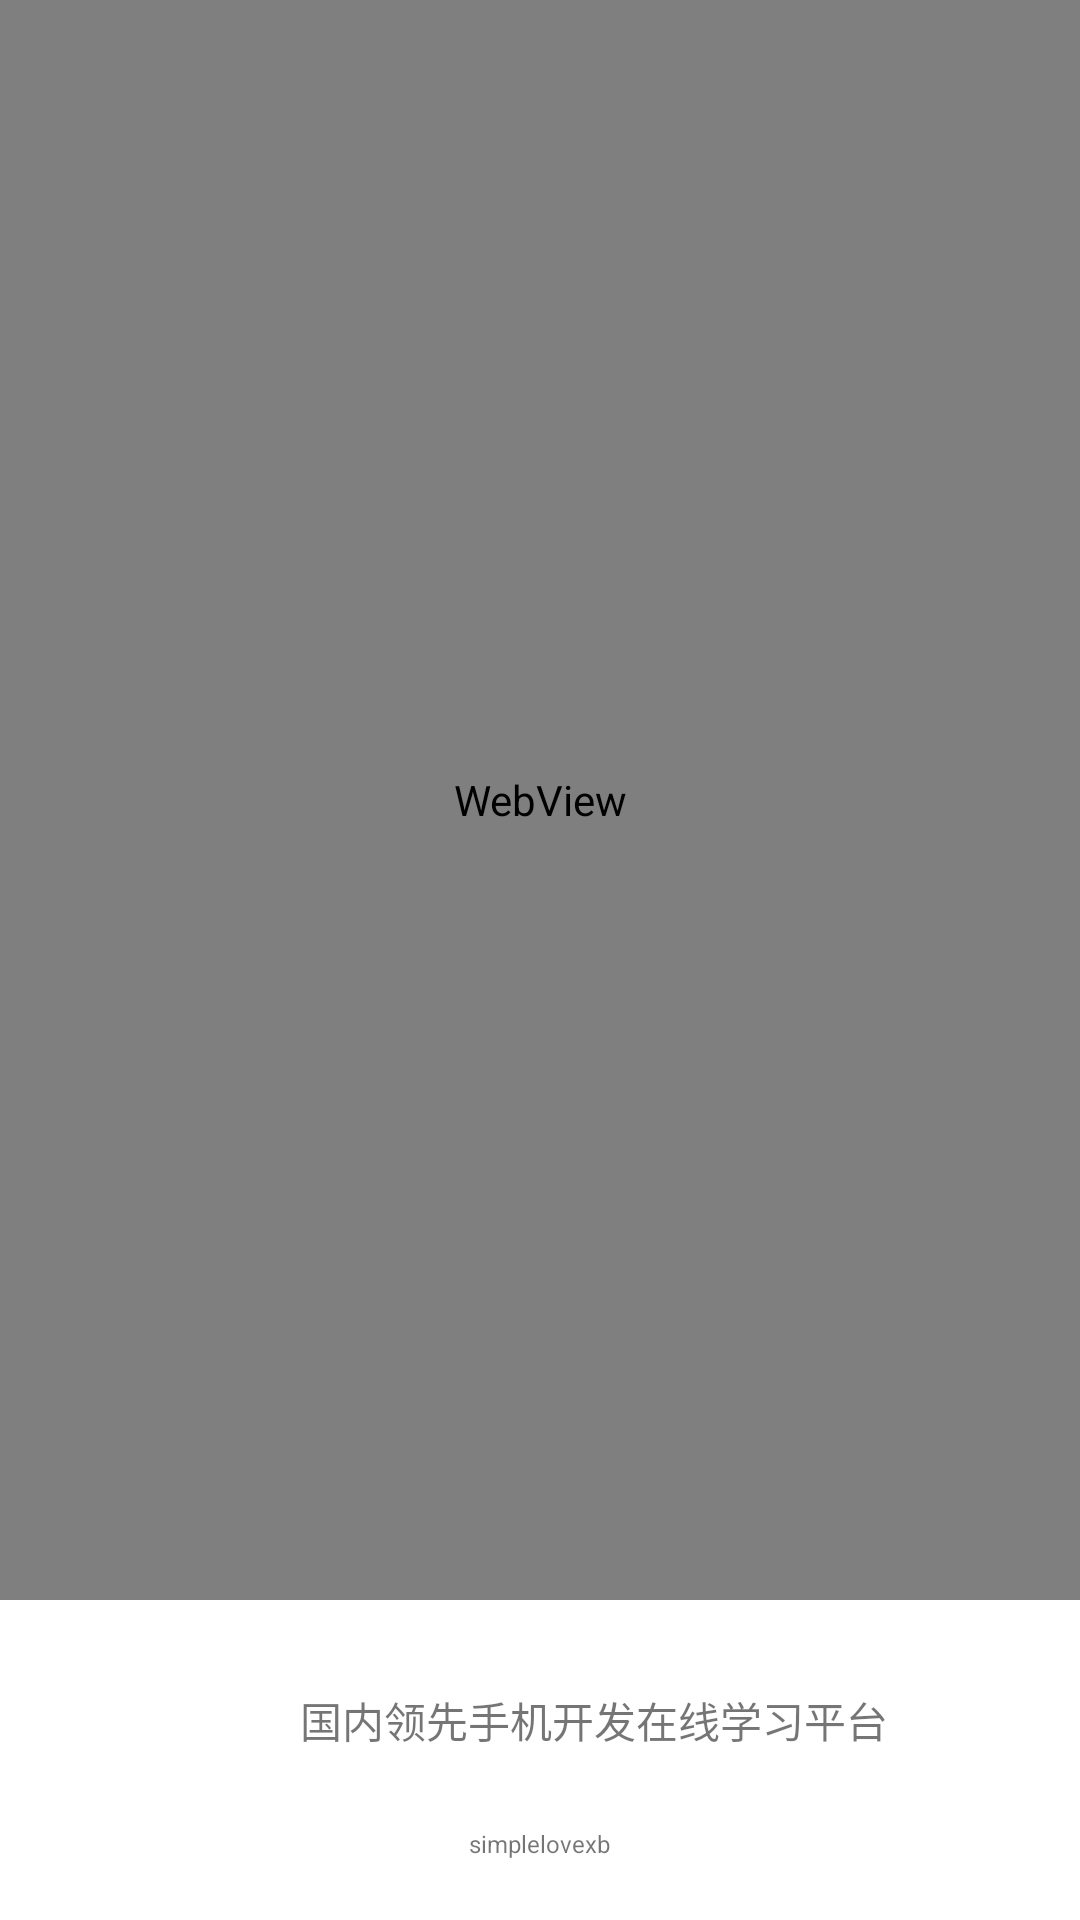

Here is an Android app screen rendered from its layout file. Give the layout XML and the strings, colors and styles it references.
<!-- AndroidManifest.xml: application theme AppTheme -->
<!-- res/layout/activity_start.xml -->
<?xml version="1.0" encoding="utf-8"?>
<LinearLayout xmlns:android="http://schemas.android.com/apk/res/android"
              android:orientation="vertical"
              android:layout_width="fill_parent"
              android:layout_height="fill_parent"
              android:background="@android:color/white"
              >




    <WebView
            android:id="@+id/webview"
            android:layout_width="fill_parent"
            android:layout_height="fill_parent"
            android:layout_weight="1"
            />




    <RelativeLayout
            android:layout_width="fill_parent"
            android:layout_height="wrap_content"
           android:layout_weight="5"
            android:paddingBottom="20dp">


        <RelativeLayout
                android:layout_width="fill_parent"
                android:layout_height="wrap_content"

               >

            <ImageView
                    android:id="@+id/imageviewLogo"
                    android:layout_width="80dp"
                    android:layout_height="80dp"
                    android:layout_marginLeft="10dp"
                    android:layout_centerVertical="true"
                    android:src="@drawable/logo_start"
                   />

            <TextView
                    android:layout_width="wrap_content"
                    android:layout_height="wrap_content"
                    android:layout_gravity="center_vertical"
                    android:layout_toRightOf="@+id/imageviewLogo"
                    android:layout_marginLeft="10dp"
                    android:layout_centerVertical="true"
                    android:text="国内领先手机开发在线学习平台"/>
             </RelativeLayout>


        <TextView
                android:layout_width="wrap_content"
                android:layout_height="wrap_content"
                android:layout_alignParentBottom="true"
                android:layout_centerInParent="true"
                android:textSize="8sp"
                android:text="simplelovexb"/>

        </RelativeLayout>


    </LinearLayout>
<!-- resources referenced by this layout -->
<resources>
  <style name="AppTheme" parent="Theme.AppCompat.Light.DarkActionBar">
          
      </style>
</resources>
